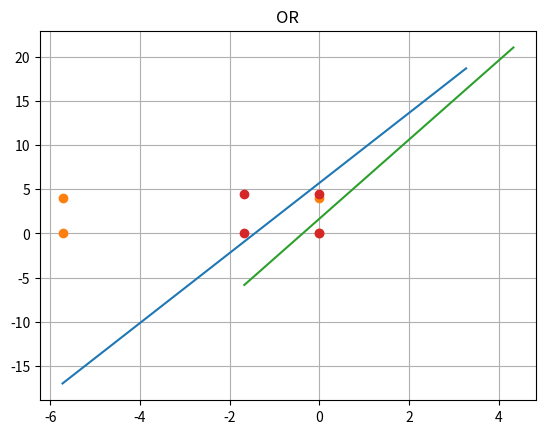

Generate this figure with matplotlib:
import numpy as np
import matplotlib.pyplot as plt


# import pandas as pd

def activation_func_logistic(x):
    return 1 / (1 + np.exp(-x))


# Make a prediction with weights
def predict(row, weights, act_func):
    activation = weights[0]
    for i in range(len(row) - 1):
        activation += weights[i + 1] * row[i]
    return act_func(activation)


# Estimate Perceptron weights using stochastic gradient descent
def train_weights(train, l_rate, n_epoch, act_func):
    weights = [0.0 for _ in range(len(train[0]))]
    for epoch in range(n_epoch):
        sum_error = 0.0
        for row in train:
            prediction = predict(row, weights, act_func)
            error = row[-1] - prediction
            sum_error += error ** 2
            weights[0] = weights[0] + l_rate * error
            for i in range(len(row) - 1):
                weights[i + 1] = weights[i + 1] + l_rate * error * row[i]
    print('>> epoch=%d, lrate=%.3f, error=%.3f' % (epoch, l_rate, sum_error))
    return weights


def plot_decisive_line(w0, w1, data, title):
    x = np.arange(min(w0, w1), max(w0, w1))
    y = my_formula(x, w0, w1)  # <- note now we're calling the function 'formula' with x
    plt.plot(x, y)
    x_check = np.array(w0) * np.array(get_encl_list_elem(data, 0))
    y_check = np.array(w1) * np.array(get_encl_list_elem(data, 1))
    plt.plot(x_check, y_check, marker='o', linestyle='')
    plt.grid(True)
    plt.title(title)
    plt.show()


def my_formula(x, w0, w1):
    return x * w1 - w0


def get_encl_list_elem(l, st):
    res = []
    for i in l:
        res.append(i[st])
    return res


l_rate = 1
n_epoch =  30

data_and = [[0, 0, 0],
            [0, 1, 0],
            [1, 0, 0],
            [1, 1, 1]]

data_or = [[0, 0, 0],
           [0, 1, 1],
           [1, 0, 1],
           [1, 1, 1]]

print('OR')
w_or = train_weights(data_or, l_rate, n_epoch, activation_func_logistic)
print(w_or)

print('AND')
w_and = train_weights(data_and, l_rate, n_epoch, activation_func_logistic)
print(w_and)

plot_decisive_line(w_and[0], w_and[1], data_and, 'AND')

plot_decisive_line(w_or[0], w_or[1], data_or, 'OR')
